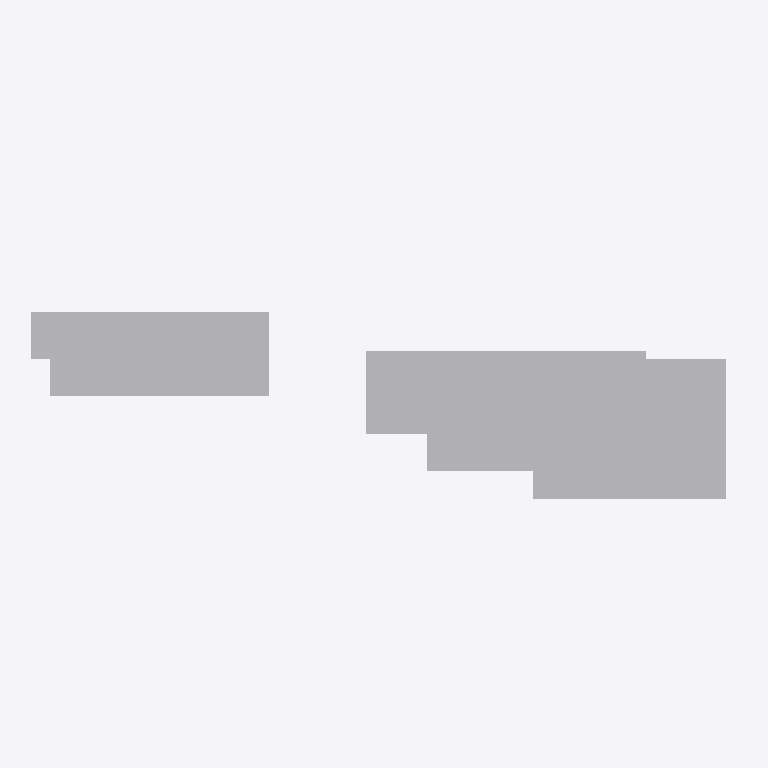
Plan cut of the same IFC building model at storey '01º SUBSOLO' (level -3.42 m, cut at -2.02 m), seen from above with north up, elements coloured by IFC class (only those large enough to see are counted): 43 other elements (light grey). Cut surfaces are drawn darker.
Extent 129.4 m × 54.5 m × 112.0 m (x, y, z). Storeys (32): 01º SUBSOLO at -3.42 m; TÉRREO at 0.00 m; 01º PAVIMENTO at 3.06 m; 02º PAVIMENTO at 6.12 m; 03º PAVIMENTO at 9.00 m; 04º PAVIMENTO at 11.88 m; 05º PAVIMENTO at 14.76 m; 06º PAVIMENTO at 18.18 m; 07º PAVIMENTO at 21.06 m; 08º PAVIMENTO at 23.94 m; 09º PAVIMENTO at 28.08 m; 10º PAVIMENTO at 32.22 m; 11º PAVIMENTO at 36.36 m; 12º PAVIMENTO at 40.50 m; 13º PAVIMENTO at 44.64 m; 14º PAVIMENTO at 48.78 m. Elements (2518): 2518 IfcBuildingElementProxy.

HEADER;
FILE_DESCRIPTION(('ViewDefinition [CoordinationView_V2.0, SurfaceGeometryAddOnView]','Option [Elements to export: Visible elements (on all stories)]','Option [Partial Structure Display: Entire Model]','Option [IFC Domain: Custom]','Option [Structural Function: All Elements]','Option [Convert Grid elements: On]','Option [Convert 2D symbols of Doors and Windows: Off]','[20 more]'),'2;1');
FILE_NAME('G:\\Drives compartilhados\\SPOL B6 Projects 300\\B304 APUCARANA - PORTE\\6-2. Ou','2026-09-23T17:58:19',('SPOL ARCHITECTS'),('SPOL ARCHITECTS'),'DDS_IFC v3.0','Graphisoft - Archicad - 27.0.0','SPOL ARCHITECTS');
FILE_SCHEMA(('IFC2X3'));
ENDSEC;
DATA;
#1=IFCPROJECT('1lWpFgPuoZDld0VZ10VcAx',#2,'APUCARANA','{TIPO DO PROJETO}',$,$,'R00',(#3),#4);
#25=IFCSITE('20FpTZCqJy2vhVJYtjuIce',#2,'Site',$,$,#1248,#1250,$,.ELEMENT.,(-23,-32,-19,-633200),(-46,-33,-54,-882000),742.3,$,#1296);
#7046=IFCBUILDING('00tMo7QcxqWdIGvc4sMN2A',#2,'Building','{INSERIR DESCRIÇÃO DO PROJETO}',$,#6977,$,$,.ELEMENT.,$,$,#14762);
#34064=IFCBUILDINGSTOREY('1oZ0wPs_PE8ANCPg3bIs4j',#2,'TÉRREO',$,$,#14666,$,$,.ELEMENT.,0.0);
#34069=IFCBUILDINGSTOREY('0rpjC8iwfFROxIn$qPG3OX',#2,'01º PAVIMENTO',$,$,#14667,$,$,.ELEMENT.,3.06);
#34071=IFCBUILDINGSTOREY('2N89chO4n9_9VD46UxjdQV',#2,'02º PAVIMENTO',$,$,#14668,$,$,.ELEMENT.,6.12);
#34067=IFCBUILDINGSTOREY('342CPk89f3NPrdQRs3t_4w',#2,'01º SUBSOLO',$,$,#14665,$,$,.ELEMENT.,-3.42);
#34073=IFCBUILDINGSTOREY('0OXQrWFhr0DRBTCiX7YIgn',#2,'03º PAVIMENTO',$,$,#14669,$,$,.ELEMENT.,9.0);
#34075=IFCBUILDINGSTOREY('2F0V3QPDDFMRTpJqxqPeZR',#2,'04º PAVIMENTO',$,$,#14670,$,$,.ELEMENT.,11.88);
#34077=IFCBUILDINGSTOREY('3y21AUC9X4yAqzLGUny16E',#2,'05º PAVIMENTO',$,$,#14671,$,$,.ELEMENT.,14.76);
#34079=IFCBUILDINGSTOREY('0cQgtGUEv61e7lB$vksuUz',#2,'06º PAVIMENTO',$,$,#14672,$,$,.ELEMENT.,18.18);
#34083=IFCBUILDINGSTOREY('1yaNQi2t19cuqQkJ73IGRA',#2,'08º PAVIMENTO',$,$,#14674,$,$,.ELEMENT.,23.94);
#34081=IFCBUILDINGSTOREY('3ySL$D8ODFvRIMq9PR72tb',#2,'07º PAVIMENTO',$,$,#14673,$,$,.ELEMENT.,21.06);
#34085=IFCBUILDINGSTOREY('3SvhlWaVj9affFt$OHnAg2',#2,'09º PAVIMENTO',$,$,#14675,$,$,.ELEMENT.,28.08);
#34114=IFCBUILDINGSTOREY('2dGtNkr8D7vhdR48jb9YtZ',#2,'10º PAVIMENTO',$,$,#14676,$,$,.ELEMENT.,32.22);
#34219=IFCBUILDINGSTOREY('3MVP_BXIj5Zg7DWasvm_S4',#2,'11º PAVIMENTO',$,$,#14677,$,$,.ELEMENT.,36.36);
#34356=IFCBUILDINGSTOREY('3eXQRLLJD0eg$0nh4NOGmc',#2,'12º PAVIMENTO',$,$,#14678,$,$,.ELEMENT.,40.5);
#34477=IFCBUILDINGSTOREY('0g_y6o4_13NBWB_C5poudL',#2,'13º PAVIMENTO',$,$,#14679,$,$,.ELEMENT.,44.64);
#34598=IFCBUILDINGSTOREY('32zCTD_J908eeOWYPi7svq',#2,'14º PAVIMENTO',$,$,#14680,$,$,.ELEMENT.,48.78);
#34621=IFCBUILDINGSTOREY('1dJgINIi92a8FA7wEj7rcR',#2,'15º PAVIMENTO',$,$,#14681,$,$,.ELEMENT.,52.92);
#34786=IFCBUILDINGSTOREY('2nR1x0eSH0ARaSYgKo_fR1',#2,'17º PAVIMENTO',$,$,#14683,$,$,.ELEMENT.,61.2);
#34742=IFCBUILDINGSTOREY('0jaa4fOenBigaYncZEp7Dk',#2,'16º PAVIMENTO',$,$,#14682,$,$,.ELEMENT.,57.06);
#34893=IFCBUILDINGSTOREY('2tgKkFeZD1KQyoZmuuEiuH',#2,'18º PAVIMENTO',$,$,#14684,$,$,.ELEMENT.,65.34);
#35015=IFCBUILDINGSTOREY('00FZsRrk500AbSU77eUOno',#2,'19º PAVIMENTO',$,$,#14685,$,$,.ELEMENT.,69.48);
#35231=IFCBUILDINGSTOREY('1_mAxsMvLA2g_3ECTonGpS',#2,'21º PAVIMENTO',$,$,#14693,$,$,.ELEMENT.,79.38);
#35237=IFCBUILDINGSTOREY('3RAdbEylzB$8eigKvq3r7N',#2,'20º PAVIMENTO',$,$,#14692,$,$,.ELEMENT.,73.62);
#35334=IFCBUILDINGSTOREY('0q3SXCe4f5VODlqrJU0F4c',#2,'22° PAVIMENTO - BARRILETE',$,$,#14694,$,$,.ELEMENT.,82.26);
#35433=IFCBUILDINGSTOREY('3OLchirVTCle6IrkbVABFB',#2,'23º PAVIMENTO - RESERVATÓRIO',$,$,#14695,$,$,.ELEMENT.,85.14);
#35504=IFCBUILDINGSTOREY('1gVc85LdLCwuRMUByAc9gp',#2,'24º PAVIMENTO - COBERTURA',$,$,#14696,$,$,.ELEMENT.,87.44);
#35555=IFCBUILDINGSTOREY('269NMMwur8XB$VUFaa2Ix3',#2,' ',$,$,#14697,$,$,.ELEMENT.,90.32);
#35723=IFCBUILDINGSTOREY('2PxUy8Dx13KgVTEwOx1T8Y',#2,' ',$,$,#14698,$,$,.ELEMENT.,93.2);
#35755=IFCBUILDINGSTOREY('1pDYY$K9b2XBme0tlPSEuR',#2,' ',$,$,#14699,$,$,.ELEMENT.,96.08);
#35796=IFCBUILDINGSTOREY('28ekyyInbDw97kVJfpUiMa',#2,' ',$,$,#14700,$,$,.ELEMENT.,98.96);
#35881=IFCBUILDINGSTOREY('0_6IVfCFb3mhke3ObxR0OH',#2,' ',$,$,#14701,$,$,.ELEMENT.,101.84);
#35944=IFCBUILDINGSTOREY('1oshW0WGf8KRZp_Zm2jyu7',#2,' ',$,$,#14702,$,$,.ELEMENT.,104.72);
#10407=IFCBUILDINGELEMENTPROXY('0iceJMbxfCYuLBTsx$SoAv',#2,'',$,$,#24229,#3552,'2C9A84D6-97BA-4C8B-854B-776EFF7322B9',$);
#10433=IFCBUILDINGELEMENTPROXY('3VQOcNjtTA8OHYfYOkX$Am',#2,'',$,$,#24273,#3573,'DF698997-B777-4A21-8462-A6262E87F2B0',$);
#12987=IFCBUILDINGELEMENTPROXY('3ytRmlOpX1$QjYSReuYWno',#2,'',$,$,#26939,#5296,'FCDDBC2F-6338-41FD-AB62-71BA388A0C72',$);
#10424=IFCBUILDINGELEMENTPROXY('1bCbuNMHn3OPRnnxwoi3tv',#2,'',$,$,#24255,#3565,'65325E17-591C-4361-96F1-C7BEB2B03DF9',$);
#10518=IFCBUILDINGELEMENTPROXY('0fv6d2_Wv2cQTty25qOjiP',#2,'',$,$,#24380,#3633,'29E469C2-FA0E-4299-A777-F0217462DB19',$);
#11138=IFCBUILDINGELEMENTPROXY('3wi7FKd85BFf5wqd0r8nDR',#2,'',$,$,#25001,#4047,'FAB073D4-9C81-4B3E-917A-D2703523135B',$);
#12466=IFCBUILDINGELEMENTPROXY('36CTEpKG5AUBpV8RWa8zOM',#2,'',$,$,#26351,#4939,'C631D3B3-5101-4A78-BCDF-21B82423D616',$);
#10306=IFCBUILDINGELEMENTPROXY('2Qz$MEWNPCqfhUksOsXx13',#2,'',$,$,#24112,#3483,'9AF7F58E-8176-4CD2-9ADE-BB663687B043',$);
#10502=IFCBUILDINGELEMENTPROXY('3Nx3btPbv2WfLZHHFmjVVI',#2,'',$,$,#24363,#3615,'D7EC3977-665E-4282-9563-4513F0B5F7D2',$);
#11135=IFCBUILDINGELEMENTPROXY('19Diw0soL6o9q8jahomH3e',#2,'',$,$,#24999,#4044,'4936CE80-DB25-46C8-9D08-B64AF2C110E8',$);
#12614=IFCBUILDINGELEMENTPROXY('0tbhN3QFzD5gj4yn45mlxq',#2,'',$,$,#26532,#5041,'3796B5C3-68FF-4D16-AB44-F31105C2FEF4',$);
#13021=IFCBUILDINGELEMENTPROXY('0v_P4UNdT9MxiZ2HyOuo1w',#2,'',$,$,#27077,#5332,'39F9911E-5E77-495B-BB23-091F18E3207A',$);
#10443=IFCBUILDINGELEMENTPROXY('3wLbWF9w522vf7q5sU6BYS',#2,'',$,$,#24292,#3581,'FA56580F-27A1-420B-9A47-D05D9E18B89C',$);
#10432=IFCBUILDINGELEMENTPROXY('3m3vVOctTCA9GLflTQOHgH',#2,'',$,$,#24278,#3572,'F00F97D8-9B77-4C28-9415-A6F75A611A91',$);
#7554=IFCBUILDINGELEMENTPROXY('3mHn4Mssf3CfL5Dm3eGJGe',#2,'RESERVATÓRIO ESCOAMENTO SUPERFICIAL',$,$,#21285,#1635,'F0471116-DB6A-4332-9545-3700E8413428',$);
#12977=IFCBUILDINGELEMENTPROXY('2yJPYbHeb8OAobIEAdMvX$',#2,'',$,$,#26915,#5287,'BC4D98A5-4689-4860-ACA5-48E2A75B987F',$);
#9124=IFCBUILDINGELEMENTPROXY('1TdFePpKD588qlO2Iq$4wU',#2,'RESERVATÓRIO INFERIOR OFFICE',$,$,#22886,#2687,'5D9CFA19-CD43-4520-8D2F-6024B4FC4E9E',$);
#12980=IFCBUILDINGELEMENTPROXY('1k_9hevCbCQvDG$VlMzQWs',#2,'',$,$,#26926,#5289,'6EF89AE8-E4C9-4C6B-9350-FDFBD6F5A836',$);
#7479=IFCBUILDINGELEMENTPROXY('0C1XNpwUfA_gk0nwNM5kQZ',#2,'RESERVATÓRIO APROVEITAMENTO AP',$,$,#21185,#1579,'0C0615F3-E9EA-4AFA-AB80-C7A5D616E6A3',$);
#9717=IFCBUILDINGELEMENTPROXY('1bKmByZhn3GBP8pR3BtGsn',#2,'RESERVATÓRIO INFERIOR OFFICE',$,$,#23498,#3084,'655302FC-8EBC-4340-B648-CDB0CBDD0DB1',$);
#9685=IFCBUILDINGELEMENTPROXY('0HuBtzFDP3DAhca5kArvWc',#2,'RESERVATÓRIO INFERIOR CORPORATIVO',$,$,#23457,#3061,'11E0BDFD-3CD6-4334-AAE6-905B8AD79826',$);
#9713=IFCBUILDINGELEMENTPROXY('1gqivpIvX1vvCpQld5YNsv',#2,'RESERVATÓRIO INFERIOR CORPORATIVO',$,$,#23490,#3081,'6AD2CE73-4B98-41E7-9333-6AF9C5897DB9',$);
#12832=IFCBUILDINGELEMENTPROXY('2WzGd4q7P3Exek2cmeMOJP',#2,'',$,$,#26760,#5189,'A0F509C4-D076-433B-BA2E-0A6C285984D9',$);
#10058=IFCBUILDINGELEMENTPROXY('2r03jWWCT6XQkDAoxChLWY',#2,'',$,$,#23849,#3317,'B5003B60-80C7-4685-AB8D-2B2ECCAD5822',$);
#12990=IFCBUILDINGELEMENTPROXY('1$m9t9Vmj6$eOGj0AXhxen',#2,'',$,$,#26950,#5299,'7FC09DC9-7F0B-46FE-8610-B402A1AFBA31',$);
#10499=IFCBUILDINGELEMENTPROXY('2owHfbK$X1TQDMwEi2eA0Z',#2,'',$,$,#24353,#3620,'B2E91A65-53F8-4175-A356-E8EB02A0A023',$);
#12508=IFCBUILDINGELEMENTPROXY('16S3RfgVf7efnEmp7fDAHO',#2,'',$,$,#26419,#4967,'467036E9-A9FA-47A2-9C4E-C331E934A458',$);
#10315=IFCBUILDINGELEMENTPROXY('2IOs1_N0D8T8VG$RxtK1PT',#2,'',$,$,#24119,#3489,'9263607E-5C03-4874-87D0-FDBEF750165D',$);
#10406=IFCBUILDINGELEMENTPROXY('0aAHjQgnz8shE17_ZoCKdY',#2,'',$,$,#24219,#3551,'24291B5A-AB1F-48DA-B381-1FE8F23149E2',$);
#12993=IFCBUILDINGELEMENTPROXY('1mOdttvqT0SPq5ypDF0GIS',#2,'',$,$,#26959,#5302,'70627DF7-E747-4071-9D05-F3334F01049C',$);
#12549=IFCBUILDINGELEMENTPROXY('0I8CIcRiv5s9NB_pm4NDqV',#2,'',$,$,#26459,#4997,'1220C4A6-6ECE-45D8-95CB-FB3C045CDD1F',$);
#12999=IFCBUILDINGELEMENTPROXY('2qZcXriMn1qvMpHcuEA8lE',#2,'',$,$,#26983,#5309,'B48E6875-B16C-41D3-95B3-466E0E288BCE',$);
#7522=IFCBUILDINGELEMENTPROXY('3uw9BoZOzCofNr7W1ITFaI',#2,'RESERVATÓRIO INFERIOR',$,$,#21232,#1610,'F8E892F2-8D8F-4CCA-95F5-1E005274F912',$);
#13002=IFCBUILDINGELEMENTPROXY('3JFWdN4uvDjxcqZ$8OGxHc',#2,'',$,$,#26984,#5312,'D33E09D7-138E-4DB7-B9B4-8FF21843B466',$);
#7462=IFCBUILDINGELEMENTPROXY('35CUSYSWbDu9FhXiH4FYKi',#2,'RESERVATÓRIO 02 (APROVEITAMENTO ÁGUAS PLUVIAIS)',$,$,#20705,#1566,'C531E722-7209-4DE0-93EB-86C4443E252C',$);
#7507=IFCBUILDINGELEMENTPROXY('1PMlCpHij4CuDPjD4zVl_I',#2,'RESERVATÓRIO ESCOAMENTO SUPERFICIAL',$,$,#21221,#1599,'595AF333-46CB-4433-8359-B4D13D7EFF92',$);
#9723=IFCBUILDINGELEMENTPROXY('2XdjMT8bfFDfynUechtUv6',#2,'RESERVATÓRIO INFERIOR',$,$,#23508,#3088,'A19ED59D-225A-4F36-9F31-7A89ABDDEE46',$);
#12687=IFCBUILDINGELEMENTPROXY('0fCy7yckr7culJgLcmCfm8',#2,'',$,$,#26610,#5091,'2933C1FC-9AED-479B-8BD3-A959B0329C08',$);
#12220=IFCBUILDINGELEMENTPROXY('2nI4OjYCf728D3ZfflP$xw',#2,'',$,$,#26096,#4767,'B148462D-88CA-4708-8343-8E9A6F67FEFA',$);
#12274=IFCBUILDINGELEMENTPROXY('2$ijY2dXXCzvnafxemBCUW',#2,'',$,$,#26157,#4809,'BFB2D882-9E18-4CF7-9C64-A7BA302CC7A0',$);
ENDSEC;
